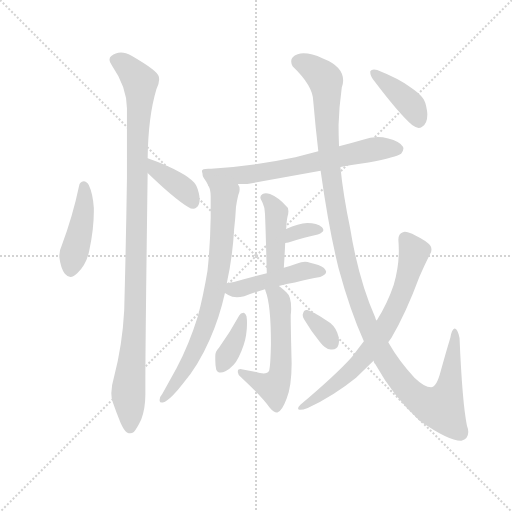
t = 0.00 s
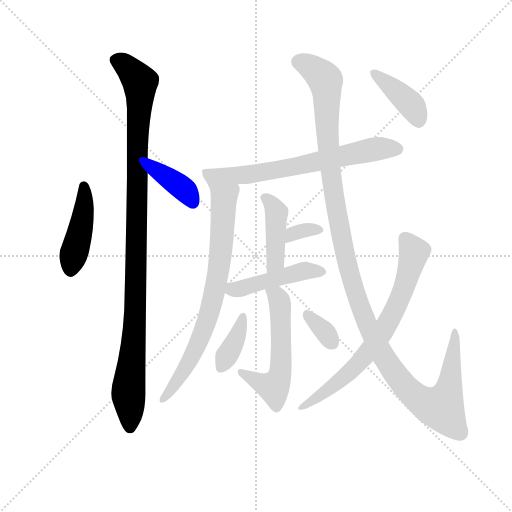
t = 2.05 s
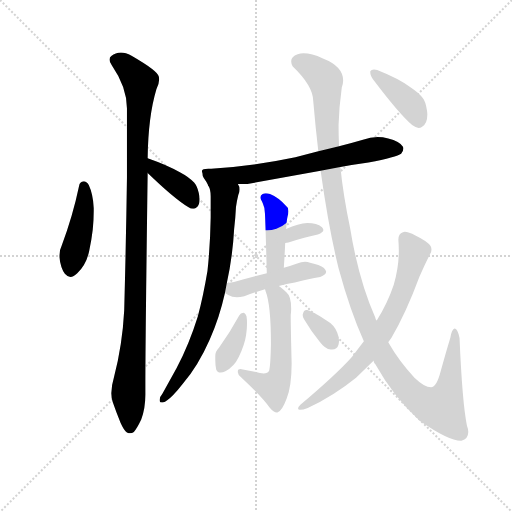
t = 4.09 s
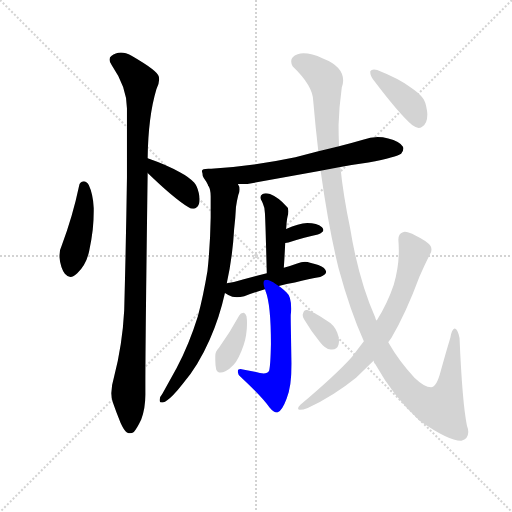
t = 6.14 s
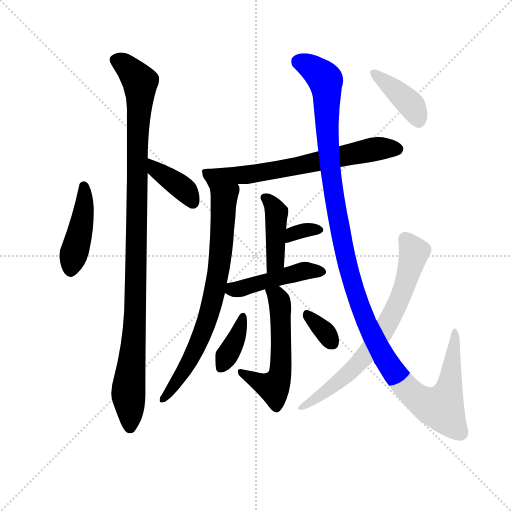
t = 8.19 s
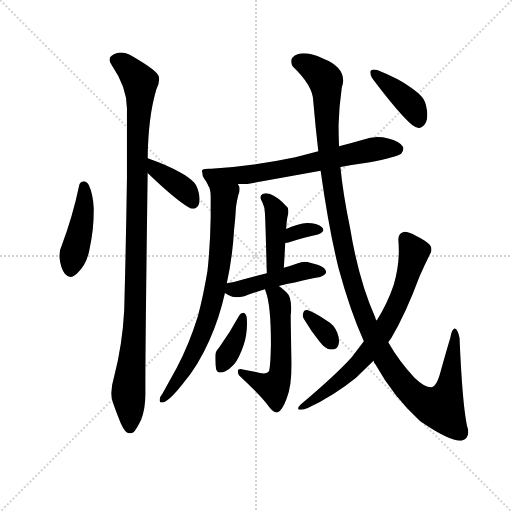
t = 10.24 s

The animated SVG that drew these frames (rendered in a browser with its animation timeline set to each time). Animation: 14 CSS @keyframes rules; one cycle of 10.24 s.

<svg version="1.1" viewBox="0 0 1024 1024" xmlns="http://www.w3.org/2000/svg">
  <g stroke="lightgray" stroke-dasharray="1,1" stroke-width="1" transform="scale(4, 4)">
    <line x1="0" y1="0" x2="256" y2="256"></line>
    <line x1="256" y1="0" x2="0" y2="256"></line>
    <line x1="128" y1="0" x2="128" y2="256"></line>
    <line x1="0" y1="128" x2="256" y2="128"></line>
  </g>
  <g transform="scale(0.92, -0.92) translate(60, -850)">
    <style type="text/css">
      
        @keyframes keyframes0 {
          from {
            stroke: blue;
            stroke-dashoffset: 442;
            stroke-width: 128;
          }
          59% {
            animation-timing-function: step-end;
            stroke: blue;
            stroke-dashoffset: 0;
            stroke-width: 128;
          }
          to {
            stroke: black;
            stroke-width: 1024;
          }
        }
        #make-me-a-hanzi-animation-0 {
          animation: keyframes0 0.6097005208333334s both;
          animation-delay: 0s;
          animation-timing-function: linear;
        }
      
        @keyframes keyframes1 {
          from {
            stroke: blue;
            stroke-dashoffset: 1081;
            stroke-width: 128;
          }
          78% {
            animation-timing-function: step-end;
            stroke: blue;
            stroke-dashoffset: 0;
            stroke-width: 128;
          }
          to {
            stroke: black;
            stroke-width: 1024;
          }
        }
        #make-me-a-hanzi-animation-1 {
          animation: keyframes1 1.1297200520833333s both;
          animation-delay: 0.6097005208333334s;
          animation-timing-function: linear;
        }
      
        @keyframes keyframes2 {
          from {
            stroke: blue;
            stroke-dashoffset: 388;
            stroke-width: 128;
          }
          56% {
            animation-timing-function: step-end;
            stroke: blue;
            stroke-dashoffset: 0;
            stroke-width: 128;
          }
          to {
            stroke: black;
            stroke-width: 1024;
          }
        }
        #make-me-a-hanzi-animation-2 {
          animation: keyframes2 0.5657552083333334s both;
          animation-delay: 1.7394205729166665s;
          animation-timing-function: linear;
        }
      
        @keyframes keyframes3 {
          from {
            stroke: blue;
            stroke-dashoffset: 684;
            stroke-width: 128;
          }
          69% {
            animation-timing-function: step-end;
            stroke: blue;
            stroke-dashoffset: 0;
            stroke-width: 128;
          }
          to {
            stroke: black;
            stroke-width: 1024;
          }
        }
        #make-me-a-hanzi-animation-3 {
          animation: keyframes3 0.806640625s both;
          animation-delay: 2.30517578125s;
          animation-timing-function: linear;
        }
      
        @keyframes keyframes4 {
          from {
            stroke: blue;
            stroke-dashoffset: 762;
            stroke-width: 128;
          }
          71% {
            animation-timing-function: step-end;
            stroke: blue;
            stroke-dashoffset: 0;
            stroke-width: 128;
          }
          to {
            stroke: black;
            stroke-width: 1024;
          }
        }
        #make-me-a-hanzi-animation-4 {
          animation: keyframes4 0.8701171875s both;
          animation-delay: 3.11181640625s;
          animation-timing-function: linear;
        }
      
        @keyframes keyframes5 {
          from {
            stroke: blue;
            stroke-dashoffset: 426;
            stroke-width: 128;
          }
          58% {
            animation-timing-function: step-end;
            stroke: blue;
            stroke-dashoffset: 0;
            stroke-width: 128;
          }
          to {
            stroke: black;
            stroke-width: 1024;
          }
        }
        #make-me-a-hanzi-animation-5 {
          animation: keyframes5 0.5966796875s both;
          animation-delay: 3.98193359375s;
          animation-timing-function: linear;
        }
      
        @keyframes keyframes6 {
          from {
            stroke: blue;
            stroke-dashoffset: 334;
            stroke-width: 128;
          }
          52% {
            animation-timing-function: step-end;
            stroke: blue;
            stroke-dashoffset: 0;
            stroke-width: 128;
          }
          to {
            stroke: black;
            stroke-width: 1024;
          }
        }
        #make-me-a-hanzi-animation-6 {
          animation: keyframes6 0.5218098958333334s both;
          animation-delay: 4.57861328125s;
          animation-timing-function: linear;
        }
      
        @keyframes keyframes7 {
          from {
            stroke: blue;
            stroke-dashoffset: 465;
            stroke-width: 128;
          }
          60% {
            animation-timing-function: step-end;
            stroke: blue;
            stroke-dashoffset: 0;
            stroke-width: 128;
          }
          to {
            stroke: black;
            stroke-width: 1024;
          }
        }
        #make-me-a-hanzi-animation-7 {
          animation: keyframes7 0.62841796875s both;
          animation-delay: 5.100423177083333s;
          animation-timing-function: linear;
        }
      
        @keyframes keyframes8 {
          from {
            stroke: blue;
            stroke-dashoffset: 560;
            stroke-width: 128;
          }
          65% {
            animation-timing-function: step-end;
            stroke: blue;
            stroke-dashoffset: 0;
            stroke-width: 128;
          }
          to {
            stroke: black;
            stroke-width: 1024;
          }
        }
        #make-me-a-hanzi-animation-8 {
          animation: keyframes8 0.7057291666666666s both;
          animation-delay: 5.728841145833333s;
          animation-timing-function: linear;
        }
      
        @keyframes keyframes9 {
          from {
            stroke: blue;
            stroke-dashoffset: 375;
            stroke-width: 128;
          }
          55% {
            animation-timing-function: step-end;
            stroke: blue;
            stroke-dashoffset: 0;
            stroke-width: 128;
          }
          to {
            stroke: black;
            stroke-width: 1024;
          }
        }
        #make-me-a-hanzi-animation-9 {
          animation: keyframes9 0.55517578125s both;
          animation-delay: 6.4345703125s;
          animation-timing-function: linear;
        }
      
        @keyframes keyframes10 {
          from {
            stroke: blue;
            stroke-dashoffset: 342;
            stroke-width: 128;
          }
          53% {
            animation-timing-function: step-end;
            stroke: blue;
            stroke-dashoffset: 0;
            stroke-width: 128;
          }
          to {
            stroke: black;
            stroke-width: 1024;
          }
        }
        #make-me-a-hanzi-animation-10 {
          animation: keyframes10 0.5283203125s both;
          animation-delay: 6.98974609375s;
          animation-timing-function: linear;
        }
      
        @keyframes keyframes11 {
          from {
            stroke: blue;
            stroke-dashoffset: 1292;
            stroke-width: 128;
          }
          81% {
            animation-timing-function: step-end;
            stroke: blue;
            stroke-dashoffset: 0;
            stroke-width: 128;
          }
          to {
            stroke: black;
            stroke-width: 1024;
          }
        }
        #make-me-a-hanzi-animation-11 {
          animation: keyframes11 1.3014322916666667s both;
          animation-delay: 7.51806640625s;
          animation-timing-function: linear;
        }
      
        @keyframes keyframes12 {
          from {
            stroke: blue;
            stroke-dashoffset: 724;
            stroke-width: 128;
          }
          70% {
            animation-timing-function: step-end;
            stroke: blue;
            stroke-dashoffset: 0;
            stroke-width: 128;
          }
          to {
            stroke: black;
            stroke-width: 1024;
          }
        }
        #make-me-a-hanzi-animation-12 {
          animation: keyframes12 0.8391927083333334s both;
          animation-delay: 8.819498697916666s;
          animation-timing-function: linear;
        }
      
        @keyframes keyframes13 {
          from {
            stroke: blue;
            stroke-dashoffset: 402;
            stroke-width: 128;
          }
          57% {
            animation-timing-function: step-end;
            stroke: blue;
            stroke-dashoffset: 0;
            stroke-width: 128;
          }
          to {
            stroke: black;
            stroke-width: 1024;
          }
        }
        #make-me-a-hanzi-animation-13 {
          animation: keyframes13 0.5771484375s both;
          animation-delay: 9.65869140625s;
          animation-timing-function: linear;
        }
      
    </style>
    
      <path d="M 74 316 Q 69 306 69 295 L 69 291 Q 72 267 81 255 Q 87 248 93 248 Q 100 248 108 256 Q 128 275 134 305 Q 144 352 144 391 L 144 398 Q 142 429 133 448 Q 128 456 122 456 Q 113 455 112 446 Q 98 379 74 316 Z" fill="lightgray"></path>
    
      <path d="M 261 506 Q 262 596 280 656 Q 286 668 286 677 Q 286 681 285 684 Q 283 696 226 729 Q 213 736 203 736 Q 191 736 182 728 Q 178 725 178 720 Q 178 715 183 708 Q 216 660 216 614 L 216 464 Q 214 325 210 175 Q 206 100 188 31 Q 182 11 182 -5 Q 182 -15 185 -24 Q 193 -47 202 -69 Q 210 -87 216 -90 Q 220 -92 223 -92 Q 227 -92 231 -89 Q 238 -81 247 -62 Q 256 -38 256 -8 L 256 14 Q 256 104 261 474 L 261 506 Z" fill="lightgray"></path>
    
      <path d="M 261 474 Q 319 418 349 400 Q 355 396 360 396 Q 364 396 367 399 Q 374 404 374 416 Q 374 423 372 431 Q 368 447 362 453 Q 351 465 332 475 Q 304 491 261 506 C 233 516 239 495 261 474 Z" fill="lightgray"></path>
    
      <path d="M 680 487 Q 711 493 741 497 Q 803 509 812 516 Q 817 522 817 527 Q 817 529 816 531 Q 809 543 784 549 Q 772 552 761 552 Q 745 552 729 546 Q 702 538 677 532 L 632 521 L 582 508 Q 498 490 399 483 L 393 483 Q 379 483 379 478 Q 379 476 380 474 Q 380 467 383 463 Q 389 455 393 446 C 395 442 427 450 457 450 L 478 450 L 637 479 L 680 487 Z" fill="lightgray"></path>
    
      <path d="M 393 446 Q 398 438 398 423 L 398 377 Q 397 315 391 261 Q 382 207 370 162 Q 351 101 324 50 L 293 -6 Q 287 -13 287 -19 L 287 -21 Q 287 -25 292 -25 L 294 -25 Q 303 -22 316 -9 Q 328 3 337 15 Q 371 55 396 112 Q 417 159 429 213 L 433 234 Q 446 294 449 352 Q 452 378 453 400 Q 455 414 458 426 Q 461 432 461 438 Q 461 445 457 450 C 450 479 384 475 393 446 Z" fill="lightgray"></path>
    
      <path d="M 557 268 Q 559 298 560 322 L 562 352 Q 563 362 563 366 Q 564 375 565 379 Q 567 386 567 391 Q 567 399 563 401 Q 545 421 527 428 Q 522 430 518 430 Q 514 430 511 428 Q 506 425 506 421 Q 506 419 507 417 Q 511 410 512 406 Q 516 398 516 386 Q 517 370 520 256 C 521 226 555 238 557 268 Z" fill="lightgray"></path>
    
      <path d="M 560 322 Q 564 323 567 323 Q 604 334 631 340 Q 643 345 643 350 Q 643 353 640 356 Q 629 365 608 365 Q 589 364 562 352 C 535 340 531 316 560 322 Z" fill="lightgray"></path>
    
      <path d="M 429 213 Q 436 208 445 205 Q 450 204 455 204 Q 462 204 471 206 Q 492 214 516 221 L 546 228 Q 563 233 581 236 Q 612 244 636 248 Q 649 252 649 259 Q 648 268 632 274 Q 626 276 614 279 Q 609 281 603 281 Q 595 281 586 277 Q 570 271 557 268 L 520 256 L 470 243 Q 451 237 433 234 C 404 229 404 229 429 213 Z" fill="lightgray"></path>
    
      <path d="M 516 221 Q 517 219 517 218 Q 529 189 529 102 Q 528 54 525 44 Q 522 38 513 38 Q 510 38 505 39 Q 486 44 468 47 Q 465 48 463 48 Q 457 48 457 43 L 457 41 Q 457 36 464 30 Q 511 -14 526 -36 Q 535 -47 542 -47 L 543 -47 Q 553 -44 563 -17 Q 574 11 574 60 Q 572 138 572 165 Q 573 173 573 179 Q 573 206 563 214 Q 552 224 546 228 C 522 246 506 249 516 221 Z" fill="lightgray"></path>
    
      <path d="M 416 94 Q 408 86 408 76 L 408 68 Q 408 56 410 47 Q 413 40 420 40 Q 424 40 430 43 Q 449 53 459 74 Q 472 101 475 122 Q 477 136 477 147 Q 477 155 476 162 Q 473 170 469 170 Q 463 170 460 164 Q 440 127 416 94 Z" fill="lightgray"></path>
    
      <path d="M 635 107 Q 647 91 659 90 L 662 90 Q 673 90 676 101 Q 677 105 677 109 Q 677 117 673 127 Q 667 144 649 154 Q 620 173 608 176 L 606 176 Q 601 176 599 169 Q 598 167 598 165 Q 598 160 601 156 Q 617 129 635 107 Z" fill="lightgray"></path>
    
      <path d="M 676 267 Q 701 175 731 108 L 752 66 Q 753 61 756 58 Q 796 -14 853 -65 Q 915 -108 942 -108 L 943 -108 Q 958 -104 958 -89 Q 958 -83 955 -75 Q 945 -26 939 115 Q 935 136 928 136 Q 922 134 919 116 Q 907 76 898 43 Q 889 8 877 8 Q 863 8 841 29 Q 808 64 784 106 L 759 153 Q 756 156 756 159 Q 719 243 701 355 Q 686 426 680 487 L 677 532 Q 676 557 676 578 Q 677 617 683 660 Q 686 668 686 675 Q 686 706 642 723 Q 617 734 600 734 Q 593 734 587 732 Q 573 727 573 717 Q 573 712 576 706 Q 621 663 621 630 Q 626 572 632 521 L 637 479 Q 655 351 676 267 Z" fill="lightgray"></path>
    
      <path d="M 731 108 L 705 74 Q 671 36 593 -30 Q 588 -35 588 -38 Q 588 -41 592 -41 Q 599 -41 609 -37 Q 666 -10 714 29 L 752 66 L 784 106 Q 788 112 791 116 Q 822 168 852 249 Q 863 274 875 298 Q 878 302 878 307 Q 878 311 876 315 Q 870 325 843 338 Q 828 346 820 346 Q 818 346 816 345 Q 806 342 806 329 Q 807 317 807 305 Q 807 269 796 231 Q 783 192 759 153 L 731 108 Z" fill="lightgray"></path>
    
      <path d="M 745 695 L 745 692 Q 745 686 752 676 Q 808 602 836 578 Q 844 572 850 572 Q 854 572 857 574 Q 869 580 869 601 Q 869 606 868 611 Q 865 630 859 637 Q 851 648 833 660 Q 808 679 760 698 Q 756 699 753 699 Q 747 699 745 695 Z" fill="lightgray"></path>
    
    
      <clipPath id="make-me-a-hanzi-clip-0">
        <path d="M 74 316 Q 69 306 69 295 L 69 291 Q 72 267 81 255 Q 87 248 93 248 Q 100 248 108 256 Q 128 275 134 305 Q 144 352 144 391 L 144 398 Q 142 429 133 448 Q 128 456 122 456 Q 113 455 112 446 Q 98 379 74 316 Z"></path>
      </clipPath>
      <path clip-path="url(#make-me-a-hanzi-clip-0)" d="M 123 445 L 119 372 L 93 262" fill="none" id="make-me-a-hanzi-animation-0" stroke-dasharray="314 628" stroke-linecap="round"></path>
    
      <clipPath id="make-me-a-hanzi-clip-1">
        <path d="M 261 506 Q 262 596 280 656 Q 286 668 286 677 Q 286 681 285 684 Q 283 696 226 729 Q 213 736 203 736 Q 191 736 182 728 Q 178 725 178 720 Q 178 715 183 708 Q 216 660 216 614 L 216 464 Q 214 325 210 175 Q 206 100 188 31 Q 182 11 182 -5 Q 182 -15 185 -24 Q 193 -47 202 -69 Q 210 -87 216 -90 Q 220 -92 223 -92 Q 227 -92 231 -89 Q 238 -81 247 -62 Q 256 -38 256 -8 L 256 14 Q 256 104 261 474 L 261 506 Z"></path>
      </clipPath>
      <path clip-path="url(#make-me-a-hanzi-clip-1)" d="M 191 718 L 201 717 L 222 699 L 244 672 L 245 659 L 234 159 L 219 6 L 223 -79" fill="none" id="make-me-a-hanzi-animation-1" stroke-dasharray="953 1906" stroke-linecap="round"></path>
    
      <clipPath id="make-me-a-hanzi-clip-2">
        <path d="M 261 474 Q 319 418 349 400 Q 355 396 360 396 Q 364 396 367 399 Q 374 404 374 416 Q 374 423 372 431 Q 368 447 362 453 Q 351 465 332 475 Q 304 491 261 506 C 233 516 239 495 261 474 Z"></path>
      </clipPath>
      <path clip-path="url(#make-me-a-hanzi-clip-2)" d="M 268 501 L 280 480 L 348 430 L 359 409" fill="none" id="make-me-a-hanzi-animation-2" stroke-dasharray="260 520" stroke-linecap="round"></path>
    
      <clipPath id="make-me-a-hanzi-clip-3">
        <path d="M 680 487 Q 711 493 741 497 Q 803 509 812 516 Q 817 522 817 527 Q 817 529 816 531 Q 809 543 784 549 Q 772 552 761 552 Q 745 552 729 546 Q 702 538 677 532 L 632 521 L 582 508 Q 498 490 399 483 L 393 483 Q 379 483 379 478 Q 379 476 380 474 Q 380 467 383 463 Q 389 455 393 446 C 395 442 427 450 457 450 L 478 450 L 637 479 L 680 487 Z"></path>
      </clipPath>
      <path clip-path="url(#make-me-a-hanzi-clip-3)" d="M 387 478 L 404 465 L 482 470 L 757 527 L 805 526" fill="none" id="make-me-a-hanzi-animation-3" stroke-dasharray="556 1112" stroke-linecap="round"></path>
    
      <clipPath id="make-me-a-hanzi-clip-4">
        <path d="M 393 446 Q 398 438 398 423 L 398 377 Q 397 315 391 261 Q 382 207 370 162 Q 351 101 324 50 L 293 -6 Q 287 -13 287 -19 L 287 -21 Q 287 -25 292 -25 L 294 -25 Q 303 -22 316 -9 Q 328 3 337 15 Q 371 55 396 112 Q 417 159 429 213 L 433 234 Q 446 294 449 352 Q 452 378 453 400 Q 455 414 458 426 Q 461 432 461 438 Q 461 445 457 450 C 450 479 384 475 393 446 Z"></path>
      </clipPath>
      <path clip-path="url(#make-me-a-hanzi-clip-4)" d="M 400 443 L 427 420 L 422 318 L 406 210 L 386 140 L 363 87 L 330 29 L 292 -20" fill="none" id="make-me-a-hanzi-animation-4" stroke-dasharray="634 1268" stroke-linecap="round"></path>
    
      <clipPath id="make-me-a-hanzi-clip-5">
        <path d="M 557 268 Q 559 298 560 322 L 562 352 Q 563 362 563 366 Q 564 375 565 379 Q 567 386 567 391 Q 567 399 563 401 Q 545 421 527 428 Q 522 430 518 430 Q 514 430 511 428 Q 506 425 506 421 Q 506 419 507 417 Q 511 410 512 406 Q 516 398 516 386 Q 517 370 520 256 C 521 226 555 238 557 268 Z"></path>
      </clipPath>
      <path clip-path="url(#make-me-a-hanzi-clip-5)" d="M 514 421 L 541 390 L 539 282 L 523 268" fill="none" id="make-me-a-hanzi-animation-5" stroke-dasharray="298 596" stroke-linecap="round"></path>
    
      <clipPath id="make-me-a-hanzi-clip-6">
        <path d="M 560 322 Q 564 323 567 323 Q 604 334 631 340 Q 643 345 643 350 Q 643 353 640 356 Q 629 365 608 365 Q 589 364 562 352 C 535 340 531 316 560 322 Z"></path>
      </clipPath>
      <path clip-path="url(#make-me-a-hanzi-clip-6)" d="M 563 329 L 576 343 L 603 350 L 634 349" fill="none" id="make-me-a-hanzi-animation-6" stroke-dasharray="206 412" stroke-linecap="round"></path>
    
      <clipPath id="make-me-a-hanzi-clip-7">
        <path d="M 429 213 Q 436 208 445 205 Q 450 204 455 204 Q 462 204 471 206 Q 492 214 516 221 L 546 228 Q 563 233 581 236 Q 612 244 636 248 Q 649 252 649 259 Q 648 268 632 274 Q 626 276 614 279 Q 609 281 603 281 Q 595 281 586 277 Q 570 271 557 268 L 520 256 L 470 243 Q 451 237 433 234 C 404 229 404 229 429 213 Z"></path>
      </clipPath>
      <path clip-path="url(#make-me-a-hanzi-clip-7)" d="M 437 217 L 605 262 L 640 260" fill="none" id="make-me-a-hanzi-animation-7" stroke-dasharray="337 674" stroke-linecap="round"></path>
    
      <clipPath id="make-me-a-hanzi-clip-8">
        <path d="M 516 221 Q 517 219 517 218 Q 529 189 529 102 Q 528 54 525 44 Q 522 38 513 38 Q 510 38 505 39 Q 486 44 468 47 Q 465 48 463 48 Q 457 48 457 43 L 457 41 Q 457 36 464 30 Q 511 -14 526 -36 Q 535 -47 542 -47 L 543 -47 Q 553 -44 563 -17 Q 574 11 574 60 Q 572 138 572 165 Q 573 173 573 179 Q 573 206 563 214 Q 552 224 546 228 C 522 246 506 249 516 221 Z"></path>
      </clipPath>
      <path clip-path="url(#make-me-a-hanzi-clip-8)" d="M 524 222 L 548 194 L 549 35 L 533 9 L 514 13 L 463 42" fill="none" id="make-me-a-hanzi-animation-8" stroke-dasharray="432 864" stroke-linecap="round"></path>
    
      <clipPath id="make-me-a-hanzi-clip-9">
        <path d="M 416 94 Q 408 86 408 76 L 408 68 Q 408 56 410 47 Q 413 40 420 40 Q 424 40 430 43 Q 449 53 459 74 Q 472 101 475 122 Q 477 136 477 147 Q 477 155 476 162 Q 473 170 469 170 Q 463 170 460 164 Q 440 127 416 94 Z"></path>
      </clipPath>
      <path clip-path="url(#make-me-a-hanzi-clip-9)" d="M 468 162 L 456 120 L 422 53" fill="none" id="make-me-a-hanzi-animation-9" stroke-dasharray="247 494" stroke-linecap="round"></path>
    
      <clipPath id="make-me-a-hanzi-clip-10">
        <path d="M 635 107 Q 647 91 659 90 L 662 90 Q 673 90 676 101 Q 677 105 677 109 Q 677 117 673 127 Q 667 144 649 154 Q 620 173 608 176 L 606 176 Q 601 176 599 169 Q 598 167 598 165 Q 598 160 601 156 Q 617 129 635 107 Z"></path>
      </clipPath>
      <path clip-path="url(#make-me-a-hanzi-clip-10)" d="M 607 168 L 663 103" fill="none" id="make-me-a-hanzi-animation-10" stroke-dasharray="214 428" stroke-linecap="round"></path>
    
      <clipPath id="make-me-a-hanzi-clip-11">
        <path d="M 676 267 Q 701 175 731 108 L 752 66 Q 753 61 756 58 Q 796 -14 853 -65 Q 915 -108 942 -108 L 943 -108 Q 958 -104 958 -89 Q 958 -83 955 -75 Q 945 -26 939 115 Q 935 136 928 136 Q 922 134 919 116 Q 907 76 898 43 Q 889 8 877 8 Q 863 8 841 29 Q 808 64 784 106 L 759 153 Q 756 156 756 159 Q 719 243 701 355 Q 686 426 680 487 L 677 532 Q 676 557 676 578 Q 677 617 683 660 Q 686 668 686 675 Q 686 706 642 723 Q 617 734 600 734 Q 593 734 587 732 Q 573 727 573 717 Q 573 712 576 706 Q 621 663 621 630 Q 626 572 632 521 L 637 479 Q 655 351 676 267 Z"></path>
      </clipPath>
      <path clip-path="url(#make-me-a-hanzi-clip-11)" d="M 589 716 L 624 699 L 648 675 L 661 455 L 698 264 L 732 161 L 798 37 L 849 -17 L 885 -35 L 899 -36 L 911 -14 L 927 81 L 929 130" fill="none" id="make-me-a-hanzi-animation-11" stroke-dasharray="1164 2328" stroke-linecap="round"></path>
    
      <clipPath id="make-me-a-hanzi-clip-12">
        <path d="M 731 108 L 705 74 Q 671 36 593 -30 Q 588 -35 588 -38 Q 588 -41 592 -41 Q 599 -41 609 -37 Q 666 -10 714 29 L 752 66 L 784 106 Q 788 112 791 116 Q 822 168 852 249 Q 863 274 875 298 Q 878 302 878 307 Q 878 311 876 315 Q 870 325 843 338 Q 828 346 820 346 Q 818 346 816 345 Q 806 342 806 329 Q 807 317 807 305 Q 807 269 796 231 Q 783 192 759 153 L 731 108 Z"></path>
      </clipPath>
      <path clip-path="url(#make-me-a-hanzi-clip-12)" d="M 820 331 L 840 302 L 815 217 L 787 154 L 748 94 L 697 38 L 613 -27 L 593 -36" fill="none" id="make-me-a-hanzi-animation-12" stroke-dasharray="596 1192" stroke-linecap="round"></path>
    
      <clipPath id="make-me-a-hanzi-clip-13">
        <path d="M 745 695 L 745 692 Q 745 686 752 676 Q 808 602 836 578 Q 844 572 850 572 Q 854 572 857 574 Q 869 580 869 601 Q 869 606 868 611 Q 865 630 859 637 Q 851 648 833 660 Q 808 679 760 698 Q 756 699 753 699 Q 747 699 745 695 Z"></path>
      </clipPath>
      <path clip-path="url(#make-me-a-hanzi-clip-13)" d="M 751 694 L 836 619 L 849 589" fill="none" id="make-me-a-hanzi-animation-13" stroke-dasharray="274 548" stroke-linecap="round"></path>
    
  </g>
</svg>
